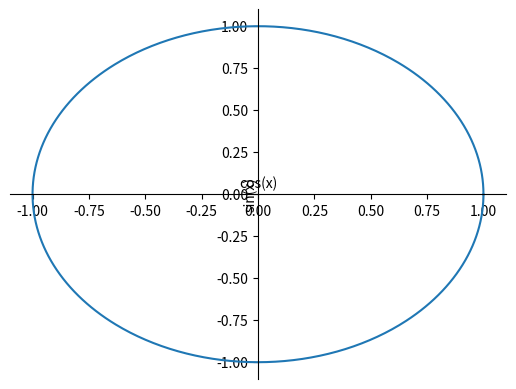

Here is the Python script that generated this plot:
import matplotlib.pyplot as plt
import numpy as np
import math
from math import pi
def test1():
    plt.plot([1,2,3,4])
    plt.ylabel('some numbers')
    plt.show()

def test2():
    pass

def test3():
    t = np.arange(0, 2*pi, 0.01)
    plt.plot(np.cos(t), np.sin(t), '')
    ax = plt.gca()#获取当前轴线实例
    ax.xaxis.set_ticks_position('bottom')#x轴线，使用spine中的bottom线
    ax.xaxis.set_label_coords(1,0.55)
    
    ax.yaxis.set_ticks_position('left')#y轴线，使用spine中的left线
    ax.yaxis.set_label_coords(0.5,1)

    ax.spines['bottom'].set_position(('data',0))#将bottom线的位置设置为数据为0的位置
    ax.spines['left'].set_position(('data',0))#将left线的位置设置为数据为0的位置
    ax.spines['top'].set_color('none')#将top线的颜色设置为无
    ax.spines['right'].set_color('none')#将right线的颜色设置为无
   
    plt.ylabel('sin(x)')  #labelpad='scalar')
    plt.xlabel('cos(x)')
    plt.show()

test3()